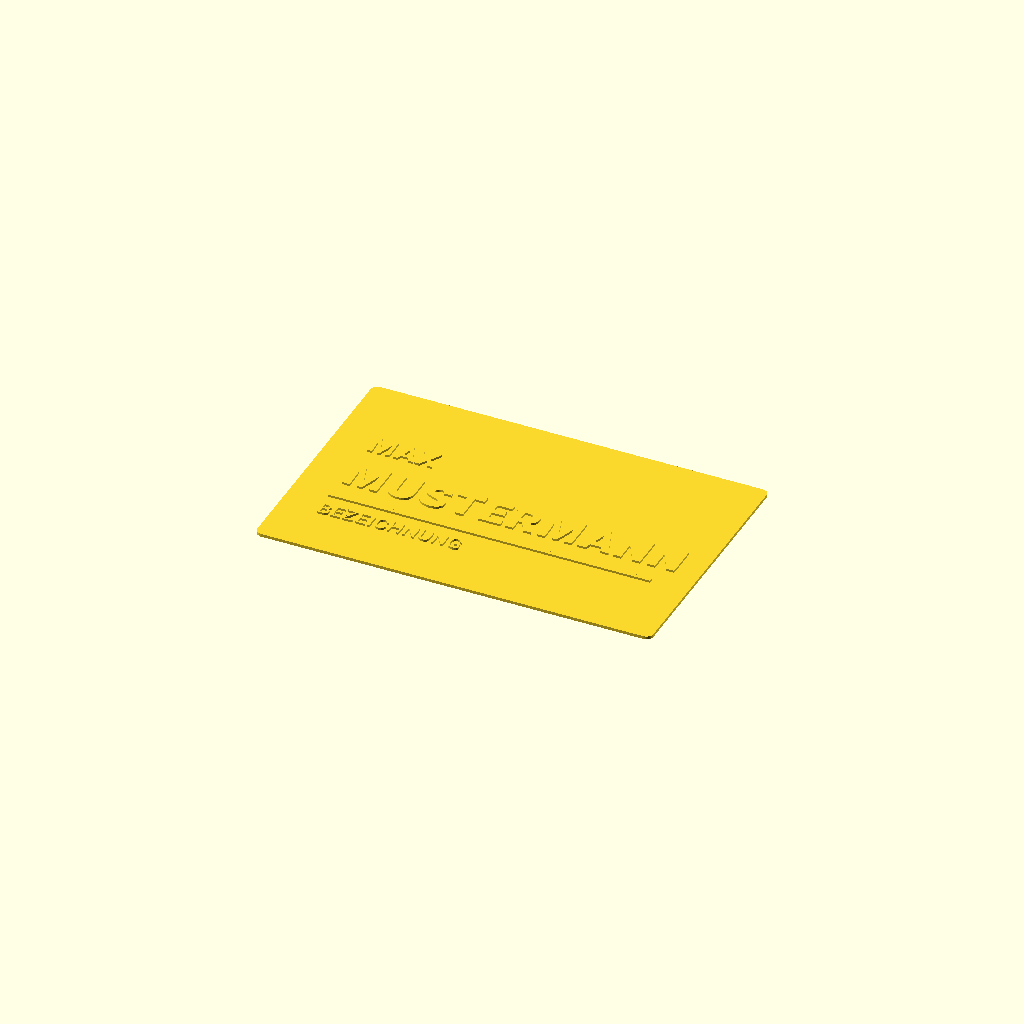
Cell 1: the model at its default parameters.
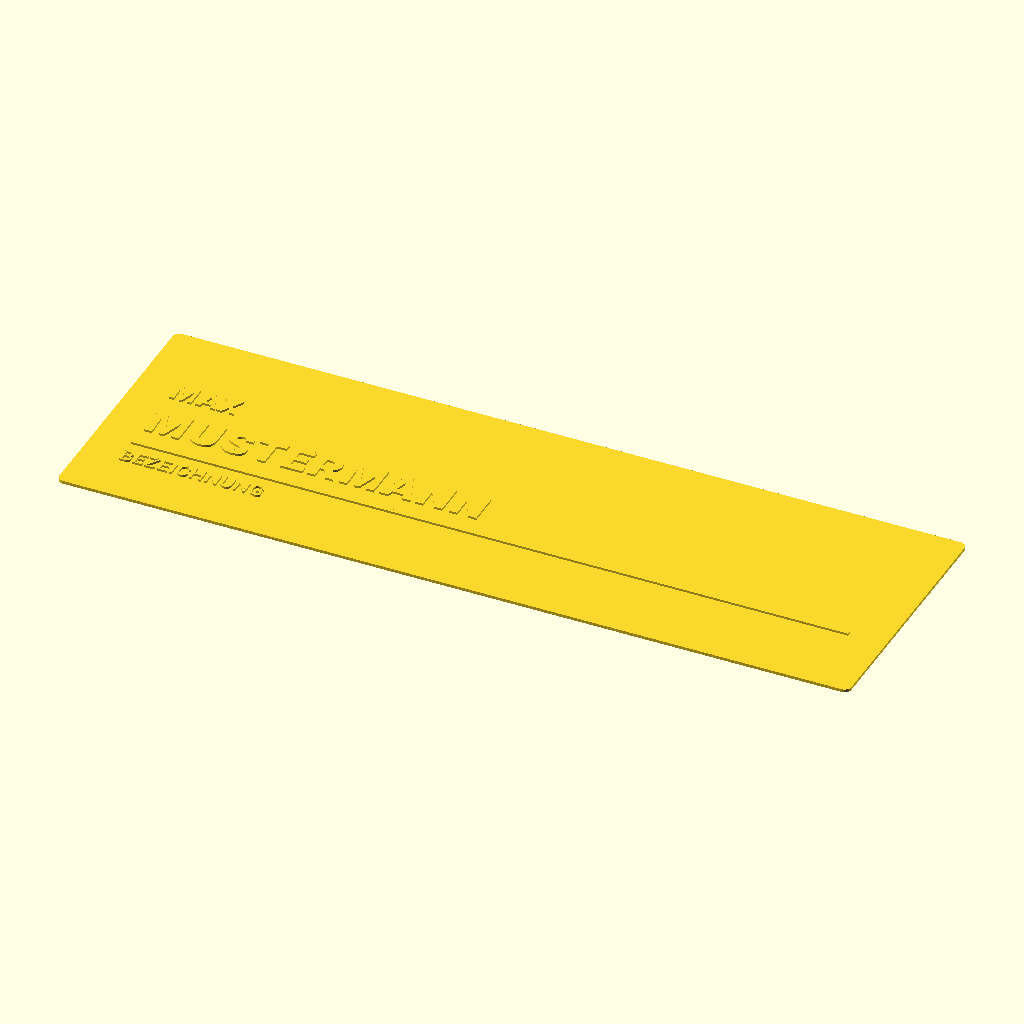
Cell 2 — karte_l set to 170, the other parameters unchanged.
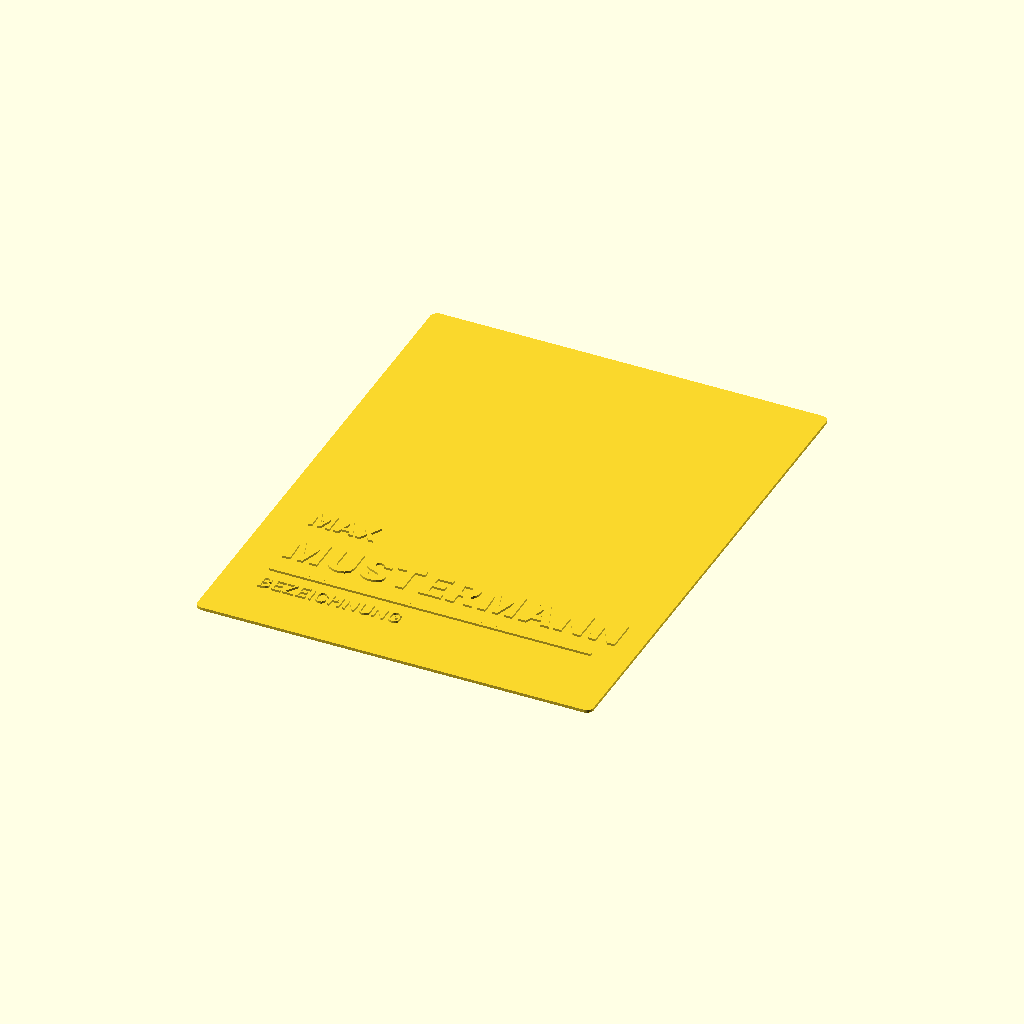
Cell 3 — karte_b set to 110, the other parameters unchanged.
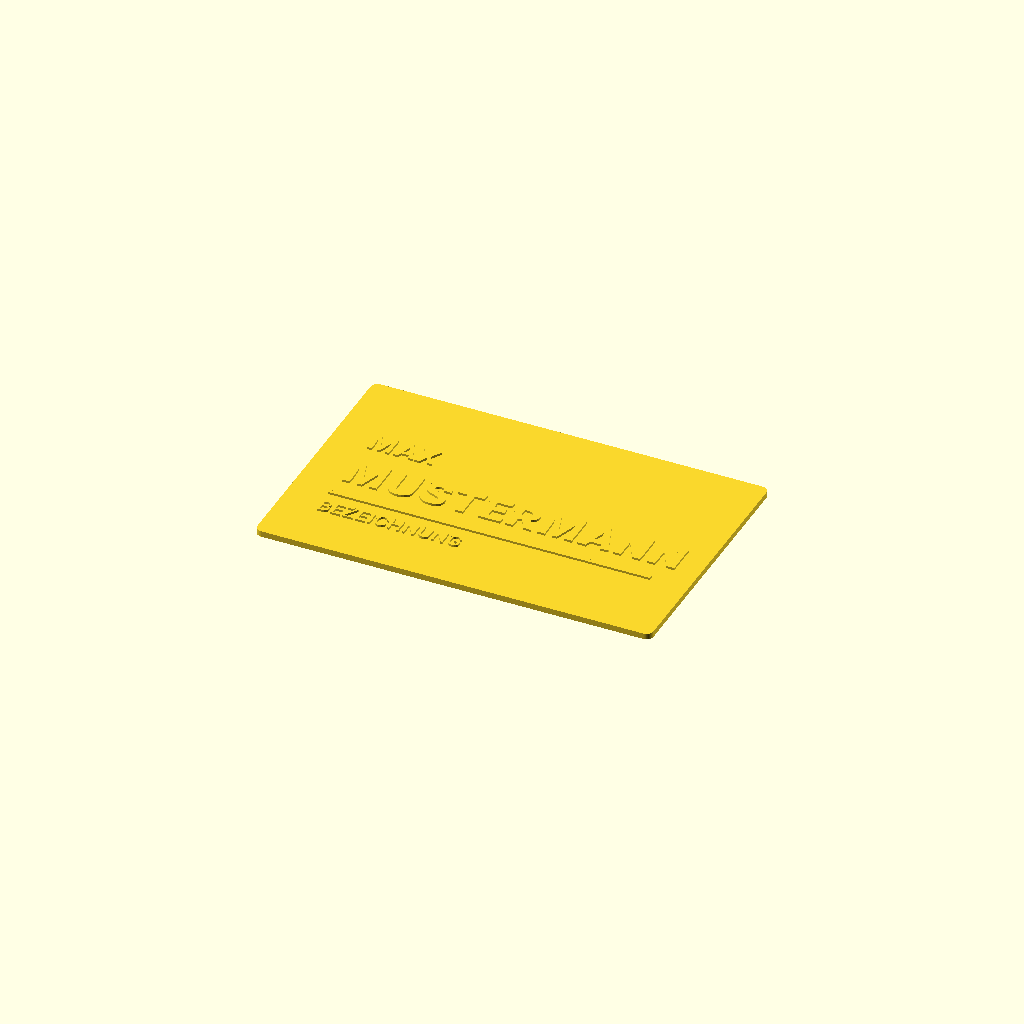
Cell 4: basis_h = 1.28 (everything else at default).
One fixed orthographic camera (rotation 55°, 0°, 25°; colour scheme Cornfield) for every cell.
The OpenSCAD source (src/abdeck_karte.scad):
// 3D-gedruckte Visitenkarte / Deckkarte für das Etui
// 100% optimiert für Schichthöhe 0.16mm und manuellen Filamentwechsel

/* [Karten-Maße] */
karte_l = 85;
karte_b = 55;
r_ecken = 1.5;

/* [Dicken exakt nach Schichten] */
basis_h = 0.64;
relief_h = 0.48;

/* [Inhalt] */
vorname = "MAX";
nachname = "MUSTERMANN";
titel = "BEZEICHNUNG";

module basis_karte() {
    hull() {
        translate([r_ecken, r_ecken, 0]) cylinder(h=basis_h, r=r_ecken, $fn=60);
        translate([karte_l-r_ecken, r_ecken, 0]) cylinder(h=basis_h, r=r_ecken, $fn=60);
        translate([karte_l-r_ecken, karte_b-r_ecken, 0]) cylinder(h=basis_h, r=r_ecken, $fn=60);
        translate([r_ecken, karte_b-r_ecken, 0]) cylinder(h=basis_h, r=r_ecken, $fn=60);
    }
}

module text_relief() {
    translate([8, 34, basis_h])
        linear_extrude(height=relief_h)
            text(vorname, size=4.5, font="Roboto:style=Bold", spacing=1.1);
            
    translate([8, 22, basis_h])
        linear_extrude(height=relief_h)
            text(nachname, size=7, font="Roboto:style=Black", spacing=1.1);

    translate([8, 17, basis_h])
        cube([karte_l - 16, 0.8, relief_h]);

    translate([8, 11, basis_h])
        linear_extrude(height=relief_h)
            text(titel, size=3.2, font="Roboto:style=Regular", spacing=1.05);
}

translate([-karte_l/2, -karte_b/2, 0]) {
    basis_karte();
    text_relief();
}
Customizer parameters (derived from the source; name, type, default, range or options):
karte_l: number, default 85
karte_b: number, default 55
r_ecken: number, default 1.5
basis_h: number, default 0.64
relief_h: number, default 0.48
vorname: string, default "MAX"
nachname: string, default "MUSTERMANN"
titel: string, default "BEZEICHNUNG"
